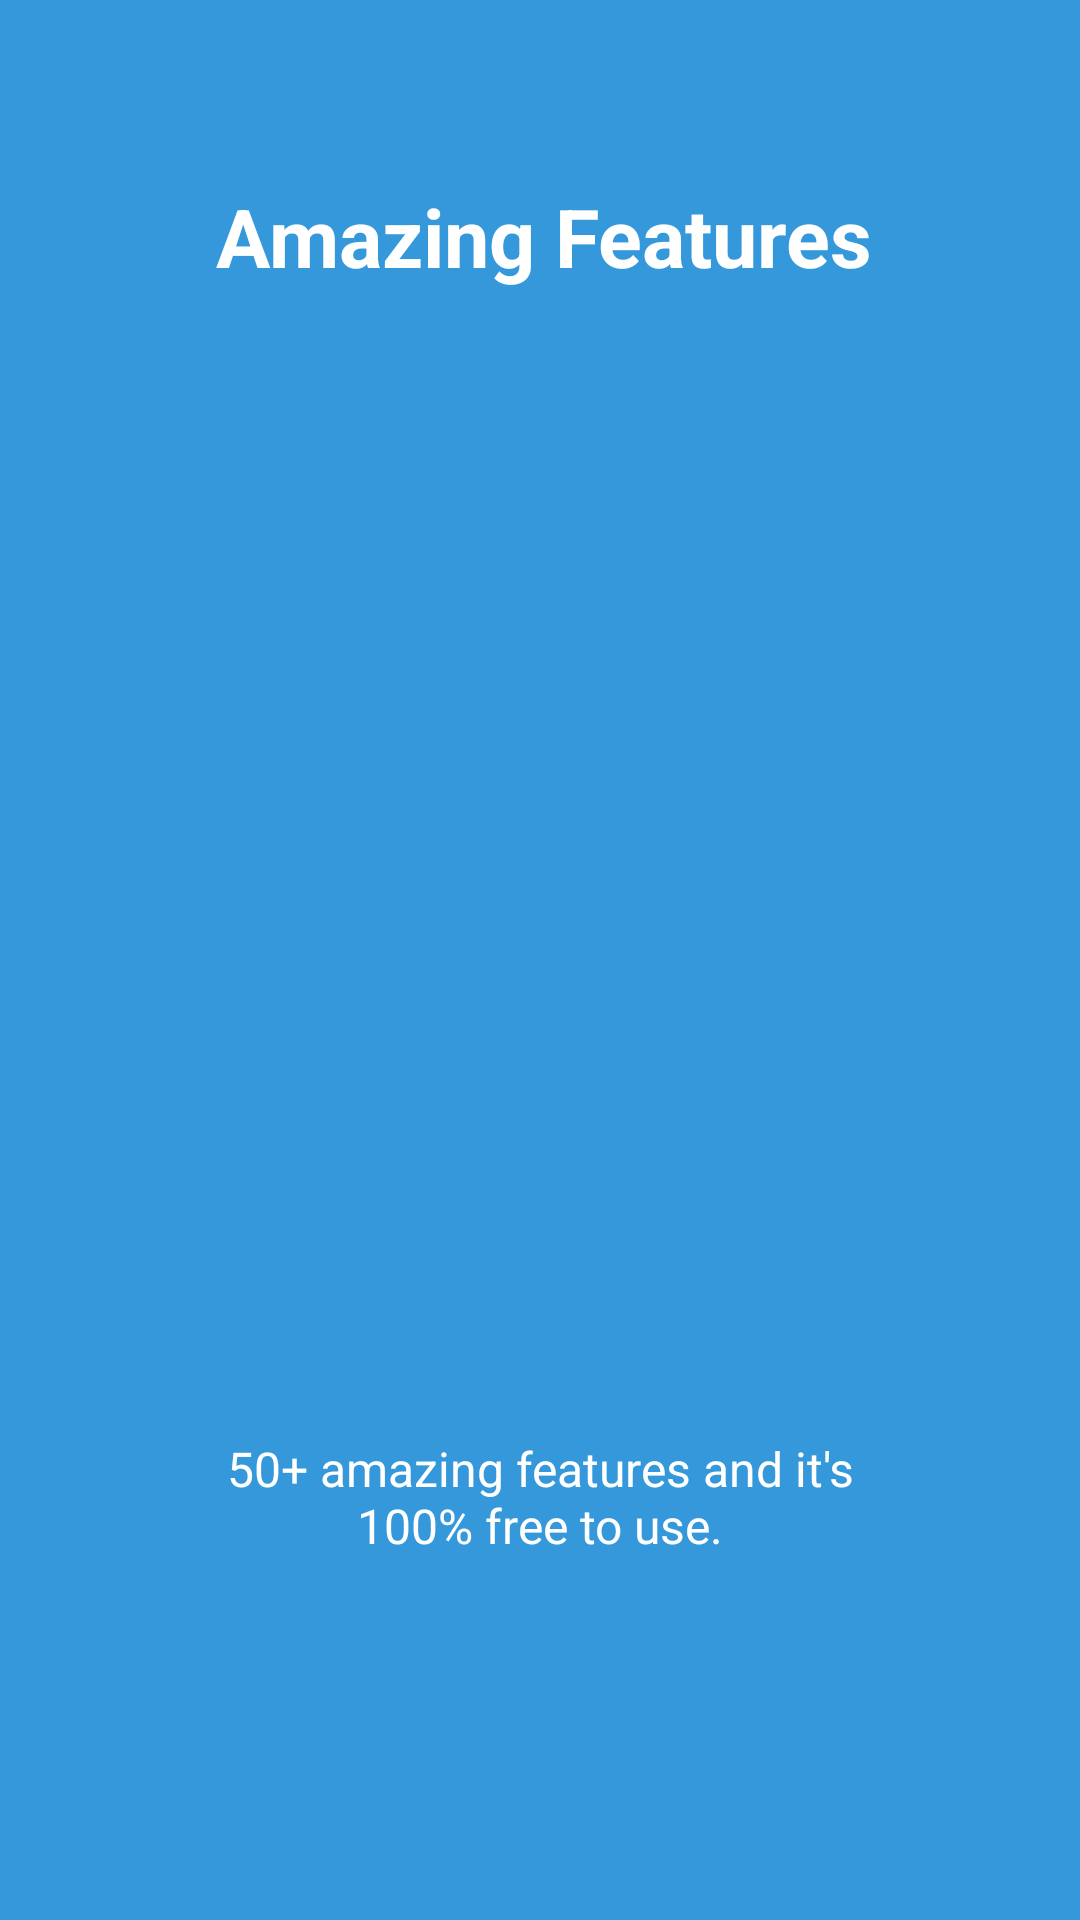

Reconstruct the res/layout file that produces this screen, plus the resources it refers to.
<!-- AndroidManifest.xml: application theme AppTheme -->
<!-- res/layout/app_intro2.xml -->
<?xml version="1.0" encoding="utf-8"?>
<LinearLayout xmlns:android="http://schemas.android.com/apk/res/android"
    android:id="@+id/main_layout"
    android:layout_width="fill_parent"
    android:layout_height="fill_parent"
    android:layout_weight="10"
    android:background="@color/colorPrimary"
    android:orientation="vertical">

    <TextView
        android:layout_width="wrap_content"
        android:layout_height="0dp"
        android:layout_gravity="center"
        android:layout_weight="3"
        android:gravity="center"
        android:paddingLeft="32dp"
        android:paddingRight="29dp"
        android:text="Amazing Features"
        android:textColor="#ffffff"
        android:textSize="27sp"
        android:textStyle="bold" />

    <LinearLayout
        android:layout_width="fill_parent"
        android:layout_height="0dp"
        android:layout_weight="5"
        android:gravity="center"
        android:orientation="vertical">

        <ImageView
            android:layout_width="wrap_content"
            android:layout_height="wrap_content"
            android:layout_gravity="center"
            android:paddingLeft="16dp"
            android:paddingRight="16dp"
            android:src="@mipmap/ic_launcher" />
    </LinearLayout>

    <TextView
        android:layout_width="wrap_content"
        android:layout_height="0dp"
        android:layout_gravity="center"
        android:layout_weight="3"
        android:gravity="center"
        android:paddingLeft="64dp"
        android:paddingRight="64dp"
        android:text="50+ amazing features and it's 100% free to use."
        android:textColor="#ffffff"
        android:textSize="16sp" />

    <TextView
        android:layout_width="fill_parent"
        android:layout_height="62dp" />
</LinearLayout>
<!-- resources referenced by this layout -->
<resources>
  <color name="colorPrimary">#3498db</color>
  <style name="AppTheme" parent="Theme.AppCompat.Light.NoActionBar">
          
          <item name="colorPrimary">@color/colorPrimary</item>
          <item name="colorPrimaryDark">@color/colorPrimaryDark</item>
          <item name="colorAccent">@color/colorAccent</item>
      </style>
  <color name="colorPrimaryDark">#2980b9</color>
  <color name="colorAccent">#FFFFFF</color>
</resources>
